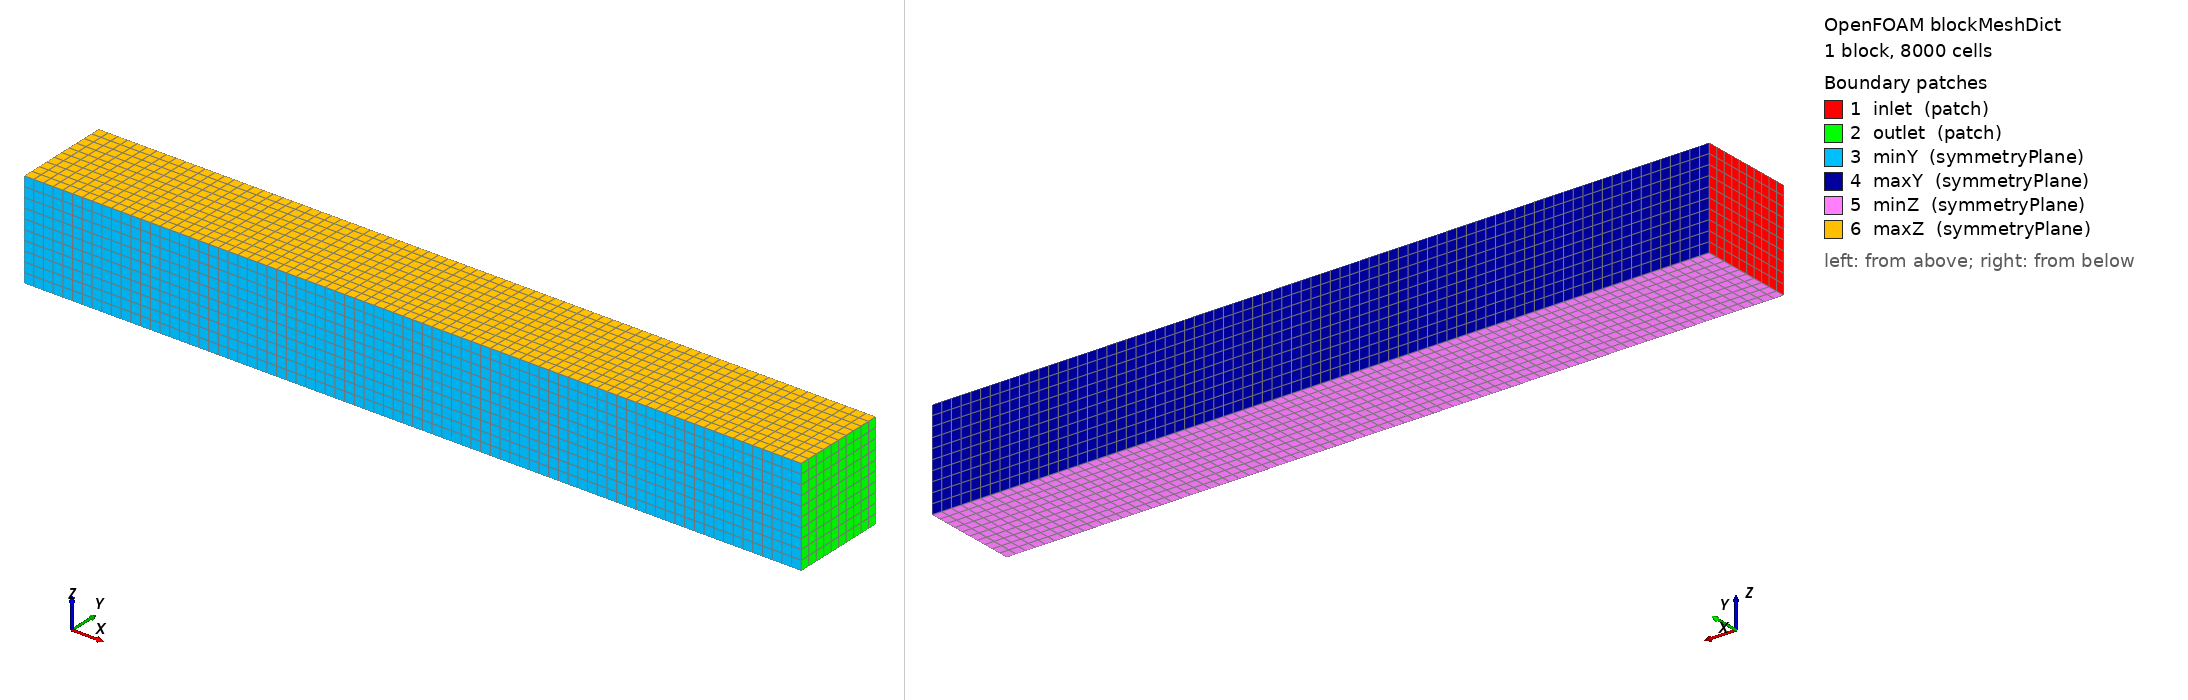

OpenFOAM case: the mesh blockMesh builds from blockMeshDict, 1 block(s), 8000 cells. Boundary patches (legend numbers): 1 inlet (patch), 2 outlet (patch), 3 minY (symmetryPlane), 4 maxY (symmetryPlane), 5 minZ (symmetryPlane), 6 maxZ (symmetryPlane). Left view from above one corner, right view from below the opposite corner. Boundary conditions: 5 field file(s) under 0/; 6 of 6 drawn patches have an entry in a shipped field file.

=== system/blockMeshDict ===
/*--------------------------------*- C++ -*----------------------------------*\
| =========                 |                                                 |
| \\      /  F ield         | OpenFOAM: The Open Source CFD Toolbox           |
|  \\    /   O peration     | Version:  13                                    |
|   \\  /    A nd           | Website:  https://openfoam.org                  |
|    \\/     M anipulation  |                                                 |
\*---------------------------------------------------------------------------*/

FoamFile
{
    format      ascii;
    class       dictionary;
    object      blockMeshDict;
}
// * * * * * * * * * * * * * * * * * * * * * * * * * * * * * * * * * * * * * //

convertToMeters 1;


// Block 1
xmin -10; //inlet refer to COST 732 / Franke et al. best-practice guidance for urban CFD
xmax  30; //outlet
ymin -2.5;
ymax  2.5;
zmin -2.5;
zmax  2.5;




//xcells 20;
//ycells 20;
//zcells 20;

lx #calc "$xmax - $xmin";
dx 0.5; //Originally 0.5
//dx 1;
xcells #calc "abs(($lx)/($dx))";

ly #calc "$ymax - $ymin";
dy 0.5; //Originally 0.5
//dy 1;
ycells #calc "abs(($ly)/($dy))";

lz #calc "$zmax - $zmin";
//dz 20;	//BL OK at bottom - Better mesh at corners at the bottom
dz 0.5;	//Originally 0.5	//BL colapses at bottom - Mesh at the bottom corners is uglier
//dz 1;
zcells #calc "abs(($lz)/($dz))";


// Background mesh for snappyHexMesh around constant/triSurface/Window_1.stl.
// The STL bounds are approximately:
//     min (0 -2.5 -2.5), max (0.1 2.5 2.5)
//
// Requested domain:
//   - 20 m upstream of the window in the negative x direction
//   - 30 m downstream of the window in the positive x direction
//   - same width and height as the STL wall: 5 m by 5 m
// As of 2026-05-09 the window begins at x=0 and is extruded in the positive x-axis direction. 

vertices        
(
	($xmin  $ymin  $zmin)
	($xmax  $ymin  $zmin)
	($xmax  $ymax  $zmin)
	($xmin  $ymax  $zmin)
	($xmin  $ymin  $zmax)
	($xmax  $ymin  $zmax)
	($xmax  $ymax  $zmax)
	($xmin  $ymax  $zmax)
);

blocks          
(
	hex (0 1 2 3 4 5 6 7) ($xcells $ycells $zcells) simpleGrading (1 1 1) // KEEP AT (1 1 1)
);

edges
(
);

boundary
(

	inlet
	// minX originally
	{
		type patch;
		faces
		(
			(0 3 7 4)
		);
	}

	outlet
	// xmax originally
	{
		type patch;
		faces
		(
			(1 5 6 2)
		);
	}
	// While the first simulation was successful, the later iteration may not have 
        //symmetry, so the available options here for the "edge" of the virtual wind tunnel would be either slip
       	//or freestream conditions. 
	minY
	{
		//type	patch;
		type symmetryPlane;
		faces
		(
			(0 4 5 1)
		);
	}

	maxY
	{
		//type	patch;
		type symmetryPlane;
		faces
		(
			(3 2 6 7)
		);
	}
    
	minZ
	{
		//type	patch;
		type symmetryPlane;
		faces
		( 
			(0 3 2 1)
		);
	}

	maxZ
	{
		//type	patch;
		type symmetryPlane;
		faces
		( 
			(4 5 6 7)
		);
	}
    
);

mergePatchPairs 
(
);

// ************************************************************************* //


=== 0/k ===
/*--------------------------------*- C++ -*----------------------------------*\
  =========                 |				
  \\      /  F ield         | OpenFOAM: The Open Source CFD Toolbox
   \\    /   O peration     | Website:  https://openfoam.org
    \\  /    A nd           | Version:  13                                   	
     \\/     M anipulation  |
\*---------------------------------------------------------------------------*/
FoamFile
{
    format      ascii;
    class       volScalarField;
    object      k;
}
// * * * * * * * * * * * * * * * * * * * * * * * * * * * * * * * * * * * * * //

//The value for k is a function of velocity, and turbulence intensity

dimensions      [0 2 -2 0 0 0 0];

//internalField   uniform 0.00015;
internalField   uniform 0.09375;

boundaryField
{
    inlet
    {
        //type            inletOutlet; // inletOutlet combination uses inletValue I think
        //inletValue	uniform 0.09375;
        
        type		fixedValue;
        value           uniform 0.09375;
    }
    outlet
    {
        type            zeroGradient;
    }
//Ensure that the parameters below are in line with the parameters in the blockMeshDict
    minY
    {
        //type		slip;
        type            symmetryPlane;
    }
    maxY
    {
        //type		slip;
        type            symmetryPlane;
    }
    minZ
    {
        //type		slip;
        type            symmetryPlane;
    }
    maxZ
    {
        //type		slip;
        type            symmetryPlane;
    }
    window_wall
    {
        type            kqRWallFunction;
        value		uniform 0.09375;
    }
}

// ************************************************************************* //


Also in the case, not shown: 0/cellLevel (848255 bytes, source omitted); 0/nSurfaceLayers (89085 bytes, source omitted); 0/pointLevel (958975 bytes, source omitted); 0/thicknessFraction (158818 bytes, source omitted).
